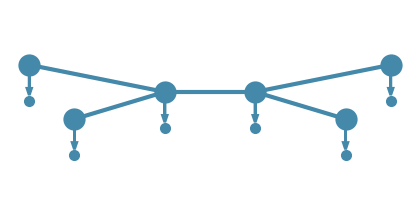

Generate this figure with matplotlib:
#!/usr/bin/env python

import matplotlib
import numpy as np

matplotlib.use('Agg')  # Required for headless operation.
from matplotlib import pyplot as plt  # noqa: E402 isort:skip

# Vertices.
Ys = np.array([
    [-2.0, 0.6],
    [-1.5, 0.0],
    [-0.5, 0.3],
    [+0.5, 0.3],
    [+1.5, 0.0],
    [+2.0, 0.6],
])

# Edges.
E = np.array([[0, 2], [1, 2], [2, 3], [3, 4], [3, 5]], dtype=np.int32)
Ex = Ys[E[:, :], 0].T
Ey = Ys[E[:, :], 1].T

dy = 0.4
color = '#4488aa'
fig = plt.figure(figsize=(4, 2), frameon=False)
plt.plot(Ex, Ey, lw=3, color=color)
for v in range(Ys.shape[0]):
    plt.arrow(
        Ys[v, 0],
        Ys[v, 1],
        dx=0,
        dy=-0.65 * dy,
        color=color,
        head_width=0.05,
        lw=2)
plt.plot(
    Ys[:, 0],
    Ys[:, 1],
    lw=0,
    color=color,
    marker='o',
    markeredgewidth=0,
    markersize=16)
plt.plot(
    Ys[:, 0],
    Ys[:, 1] - dy,
    lw=0,
    color=color,
    marker='o',
    markeredgewidth=0,
    markersize=8)

plt.axis('equal')
plt.axis('off')
plt.xticks([])
plt.yticks([])
plt.tight_layout(pad=0)

plt.savefig('cartoon.png', transparent=True)
